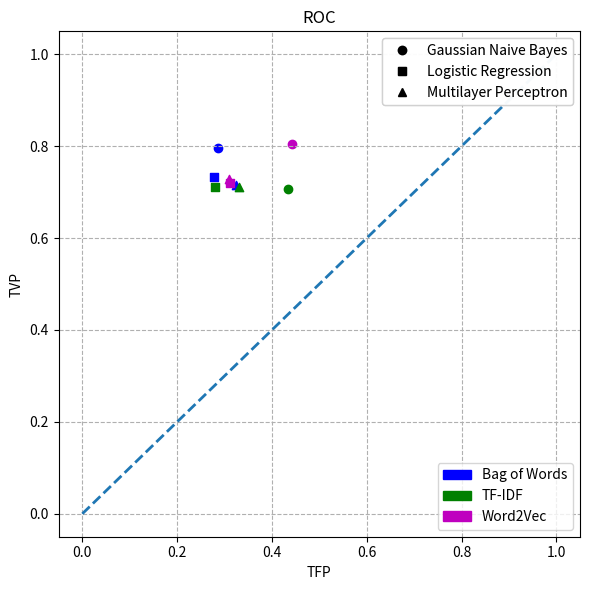

Recreate this plot in Python.
#!/usr/bin/env python3
# -*- coding: utf-8 -*-
"""
Created on Sun Jun  9 11:07:33 2019

[redacted]
"""

import numpy as np

import matplotlib.pyplot as plt
import matplotlib.patches as mpatches
import matplotlib.lines as mlines


## GNB (0), LOG (1), MLP (1)
## Bag of Words (0), TF-IDF (1), word2vec (2)
## tpr (0), fpr (1)

roc = np.array([[[0.7962, 0.2852], [0.7076, 0.4345], [0.8043, 0.4413]],
[[0.7320, 0.2778], [0.7114, 0.2796], [0.7197, 0.3119]],
[[0.7145, 0.3246], [0.7104, 0.3309], [0.7294, 0.3096]]])


fig, ax = plt.subplots(figsize=(6, 6))

ax.plot([0, 1], [0, 1], linestyle='--', lw=2)

## Word Of Bag
# GNB
ax.scatter(roc[0, 0, 1], roc[0, 0, 0], marker='o', color='b', label='WB-GNB')
# LOG
ax.scatter(roc[1, 0, 1], roc[1, 0, 0], marker='s', color='b', label='WB-LOG')
# MLP
ax.scatter(roc[2, 0, 1], roc[2, 0, 0], marker='^', color='b', label='WB-MLP')


## TF-IDF
# GNB
ax.scatter(roc[0, 1, 1], roc[0, 1, 0], marker='o', color='g', label='T-GNB')
# LOG
ax.scatter(roc[1, 1, 1], roc[1, 1, 0], marker='s', color='g', label='T-LOG')
# MLP
ax.scatter(roc[2, 1, 1], roc[2, 1, 0], marker='^', color='g', label='T-MLP')


## WORD2VEC
# GNB
ax.scatter(roc[0, 2, 1], roc[0, 2, 0], marker='o', color='m', label='WV-GNB')
# LOG
ax.scatter(roc[1, 2, 1], roc[1, 2, 0], marker='s', color='m', label='WV-LOG')
# MLP
ax.scatter(roc[2, 2, 1], roc[2, 2, 0], marker='^', color='m', label='WV-MLP')


bag = mpatches.Patch(color='b', label='Bag of Words')
tfidf = mpatches.Patch(color='g', label='TF-IDF')
w2v = mpatches.Patch(color='m', label='Word2Vec')

first_legend = plt.legend(handles=[bag, tfidf, w2v], loc='lower right')
ax.add_artist(first_legend)

gnb = mlines.Line2D([], [], color='black', marker='o', ls='', label='Gaussian Naive Bayes')
log = mlines.Line2D([], [], color='black', marker='s', ls='', label='Logistic Regression')
mlp = mlines.Line2D([], [], color='black', marker='^', ls='', label='Multilayer Perceptron')

second_legend = plt.legend(handles=[gnb, log, mlp], loc='upper right')
ax.add_artist(second_legend)

ax.set_title('ROC')
ax.set_xlabel('TFP')
ax.set_ylabel('TVP')
ax.grid(linestyle='--')
fig.tight_layout()
fig.savefig('roc.eps')





